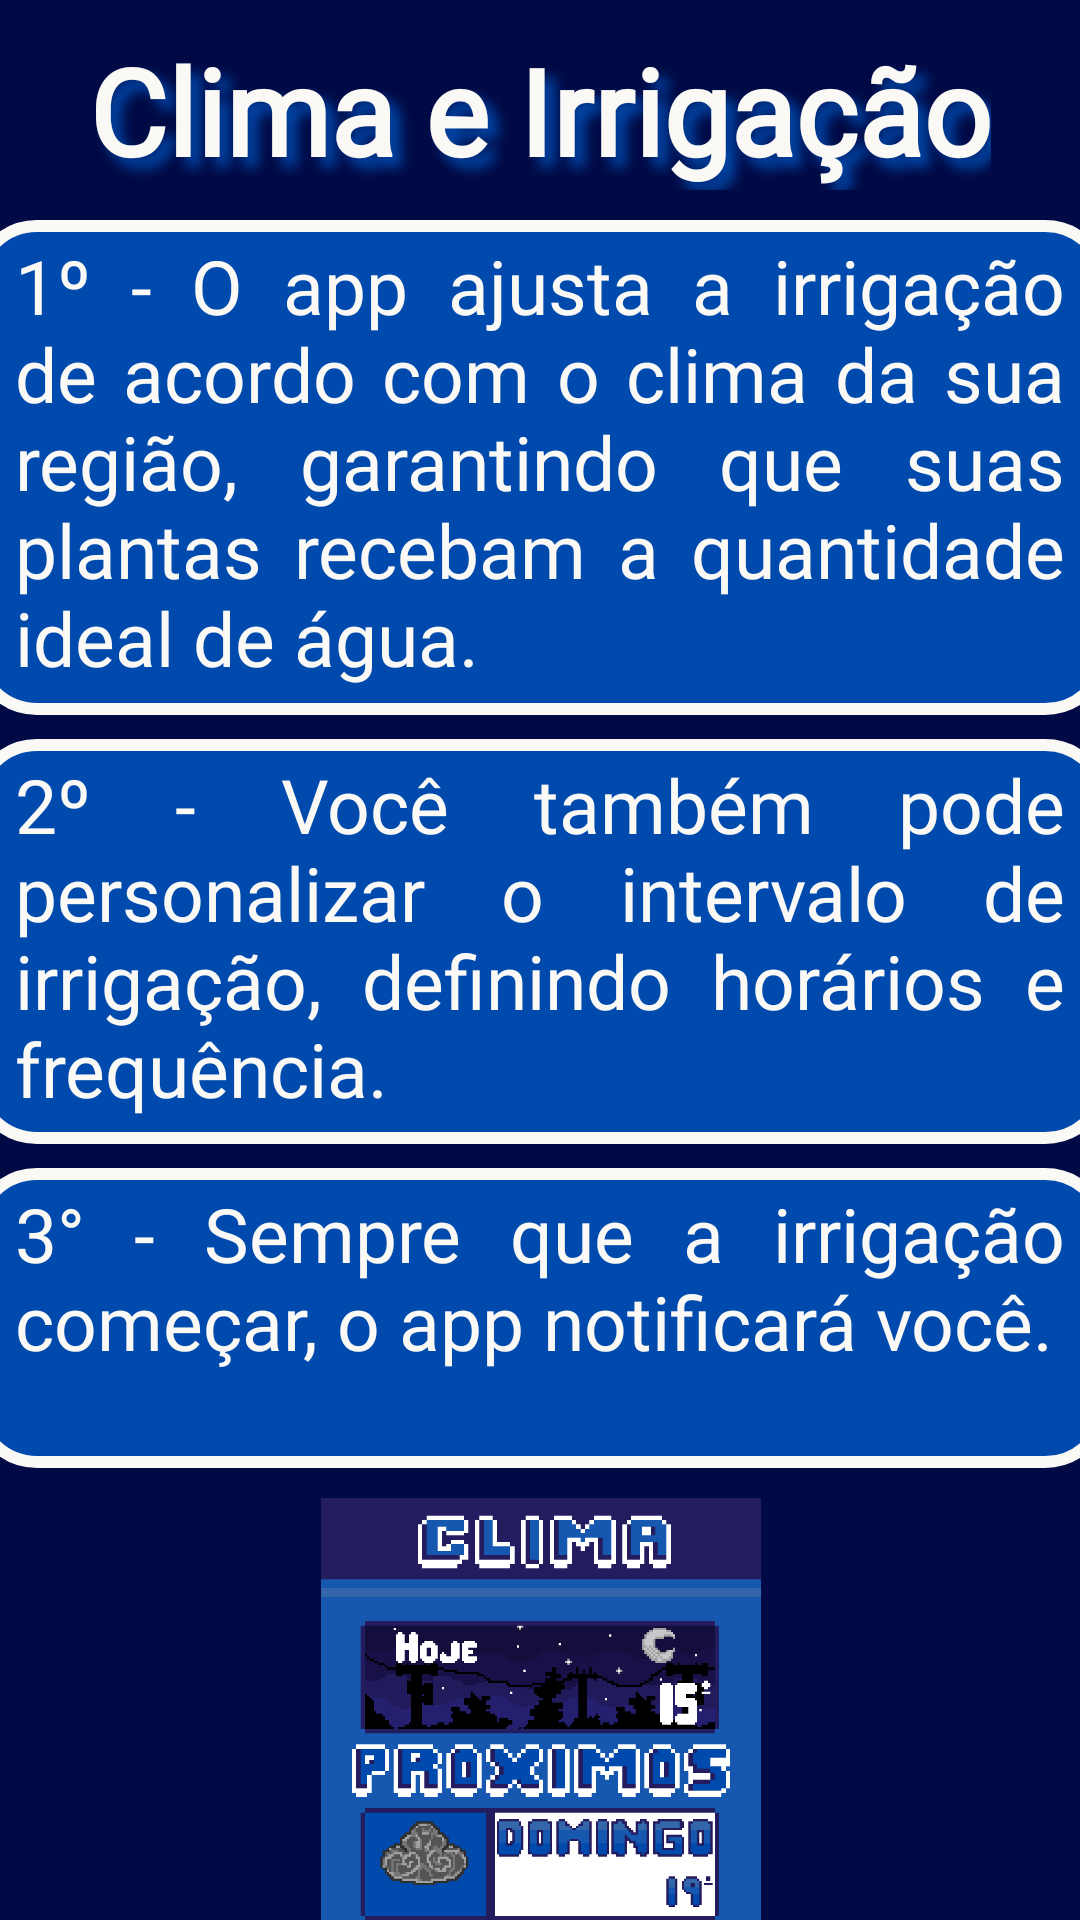

Produce the Android XML layout that renders to this screen, including the resource entries it uses.
<!-- AndroidManifest.xml: application theme Base.Theme.TCCPuxxaDados -->
<!-- res/layout/intro_slide_2.xml -->
<androidx.constraintlayout.widget.ConstraintLayout
    xmlns:android="http://schemas.android.com/apk/res/android"
    xmlns:app="http://schemas.android.com/apk/res-auto"
    android:layout_width="match_parent"
    android:layout_height="match_parent"
    android:background="@color/midnight_blue">

    
    <TextView
        android:id="@+id/titulo_clima"
        android:layout_width="wrap_content"
        android:layout_height="wrap_content"
        android:layout_marginTop="10dp"
        android:text="@string/tela2"
        android:textSize="@dimen/text_title2"
        android:textColor="@color/offwhite"
        android:textStyle="bold"
        android:fontFamily="@font/chonkypumpkin"
        android:shadowColor="@color/cobalt_blue"
        android:shadowDx="10"
        android:shadowDy="10"
        android:shadowRadius="10"
        android:gravity="center"
        app:layout_constraintTop_toTopOf="parent"
        app:layout_constraintStart_toStartOf="parent"
        app:layout_constraintEnd_toEndOf="parent" />

    
    <ImageView
        android:id="@+id/imagem_clima"
        android:layout_width="1100dp"
        android:layout_height="220dp"
        android:layout_marginTop="10dp"
        android:src="@drawable/climagif"
        android:adjustViewBounds="true"
        android:scaleType="fitCenter"
        app:layout_constraintTop_toBottomOf="@id/txt3"
        app:layout_constraintStart_toStartOf="parent"
        app:layout_constraintEnd_toEndOf="parent" />

    
    <View
        android:id="@+id/txt1"
        android:layout_width="380dp"
        android:layout_height="165dp"
        android:layout_marginTop="10dp"
        android:background="@drawable/container_title2"
        app:layout_constraintTop_toBottomOf="@id/titulo_clima"
        app:layout_constraintStart_toStartOf="parent"
        app:layout_constraintEnd_toEndOf="parent" />

    
    <TextView
        android:id="@+id/text_instrucoes_1"
        android:layout_width="350dp"
        android:layout_height="wrap_content"
        android:layout_marginTop="5dp"
        android:text="@string/Tela2.1"
        android:textSize="@dimen/text_size_normal"
        android:textColor="@color/offwhite"
        android:justificationMode="inter_word"
        android:fontFamily="@font/librebaskerville"
        app:layout_constraintTop_toTopOf="@id/txt1"
        app:layout_constraintStart_toStartOf="parent"
        app:layout_constraintEnd_toEndOf="parent" />

    
    <View
        android:id="@+id/txt2"
        android:layout_width="380dp"
        android:layout_height="135dp"
        android:layout_marginTop="8dp"
        android:background="@drawable/container_title2"
        app:layout_constraintTop_toBottomOf="@id/txt1"
        app:layout_constraintStart_toStartOf="parent"
        app:layout_constraintEnd_toEndOf="parent" />

    
    <TextView
        android:id="@+id/text_instrucoes_2"
        android:layout_width="350dp"
        android:layout_height="wrap_content"
        android:layout_marginTop="5dp"
        android:text="@string/Tela2.2"
        android:textSize="@dimen/text_size_normal"
        android:textColor="@color/offwhite"
        android:justificationMode="inter_word"
        android:fontFamily="@font/librebaskerville"
        app:layout_constraintTop_toTopOf="@id/txt2"
        app:layout_constraintStart_toStartOf="parent"
        app:layout_constraintEnd_toEndOf="parent" />

    
    <View
        android:id="@+id/txt3"
        android:layout_width="380dp"
        android:layout_height="100dp"
        android:layout_marginTop="8dp"
        android:background="@drawable/container_title2"
        app:layout_constraintTop_toBottomOf="@id/txt2"
        app:layout_constraintStart_toStartOf="parent"
        app:layout_constraintEnd_toEndOf="parent" />

    
    <TextView
        android:id="@+id/text_instrucoes_3"
        android:layout_width="350dp"
        android:layout_height="wrap_content"
        android:layout_marginTop="5dp"
        android:text="@string/Tela2.3"
        android:textColor="@color/offwhite"
        android:textSize="@dimen/text_size_normal"
        android:fontFamily="@font/librebaskerville"
        android:justificationMode="inter_word"
        app:layout_constraintEnd_toEndOf="parent"
        app:layout_constraintStart_toStartOf="parent"
        app:layout_constraintTop_toTopOf="@id/txt3" />

</androidx.constraintlayout.widget.ConstraintLayout>
<!-- resources referenced by this layout -->
<resources>
  <color name="cobalt_blue">#004AAD</color>
  <color name="midnight_blue">#010A44</color>
  <color name="offwhite">#FAF9F6</color>
  <dimen name="text_size_normal">25sp</dimen>
  <dimen name="text_title2">40sp</dimen>
  <!-- drawable climagif: gif bitmap (drawable, 153603 bytes) -->
  <!-- drawable container_title2 (drawable) -->
  <?xml version="1.0" encoding="utf-8"?>
  <shape xmlns:android="http://schemas.android.com/apk/res/android">
      <solid android:color="@color/cobalt_blue"/>
      <corners android:radius="20dp"/>
      <stroke android:color="@color/offwhite" android:width="4dp"/>
  </shape>
  <string name="Tela2.1">1º - O app ajusta a irrigação de acordo com o clima da sua região, garantindo que suas plantas recebam a quantidade ideal de água.</string>
  <string name="Tela2.2">2º - Você também pode personalizar o intervalo de irrigação, definindo horários e frequência.</string>
  <string name="Tela2.3">3° - Sempre que a irrigação começar, o app notificará você.</string>
  <string name="tela2">Clima e Irrigação</string>
  <style name="Base.Theme.TCCPuxxaDados" parent="Theme.MaterialComponents.DayNight.NoActionBar">
      
      <item name="colorPrimary">@color/offwhite</item>
      <item name="colorPrimaryVariant">@color/offwhite</item>
      <item name="colorOnPrimary">@color/offwhite</item>
      
      <item name="colorSecondary">@color/offwhite</item>
      <item name="colorSecondaryVariant">@color/offwhite</item>
      <item name="colorOnSecondary">@color/offwhite</item>
      
      <item name="android:statusBarColor">?attr/colorPrimaryVariant
      </item>
      </style>
</resources>
